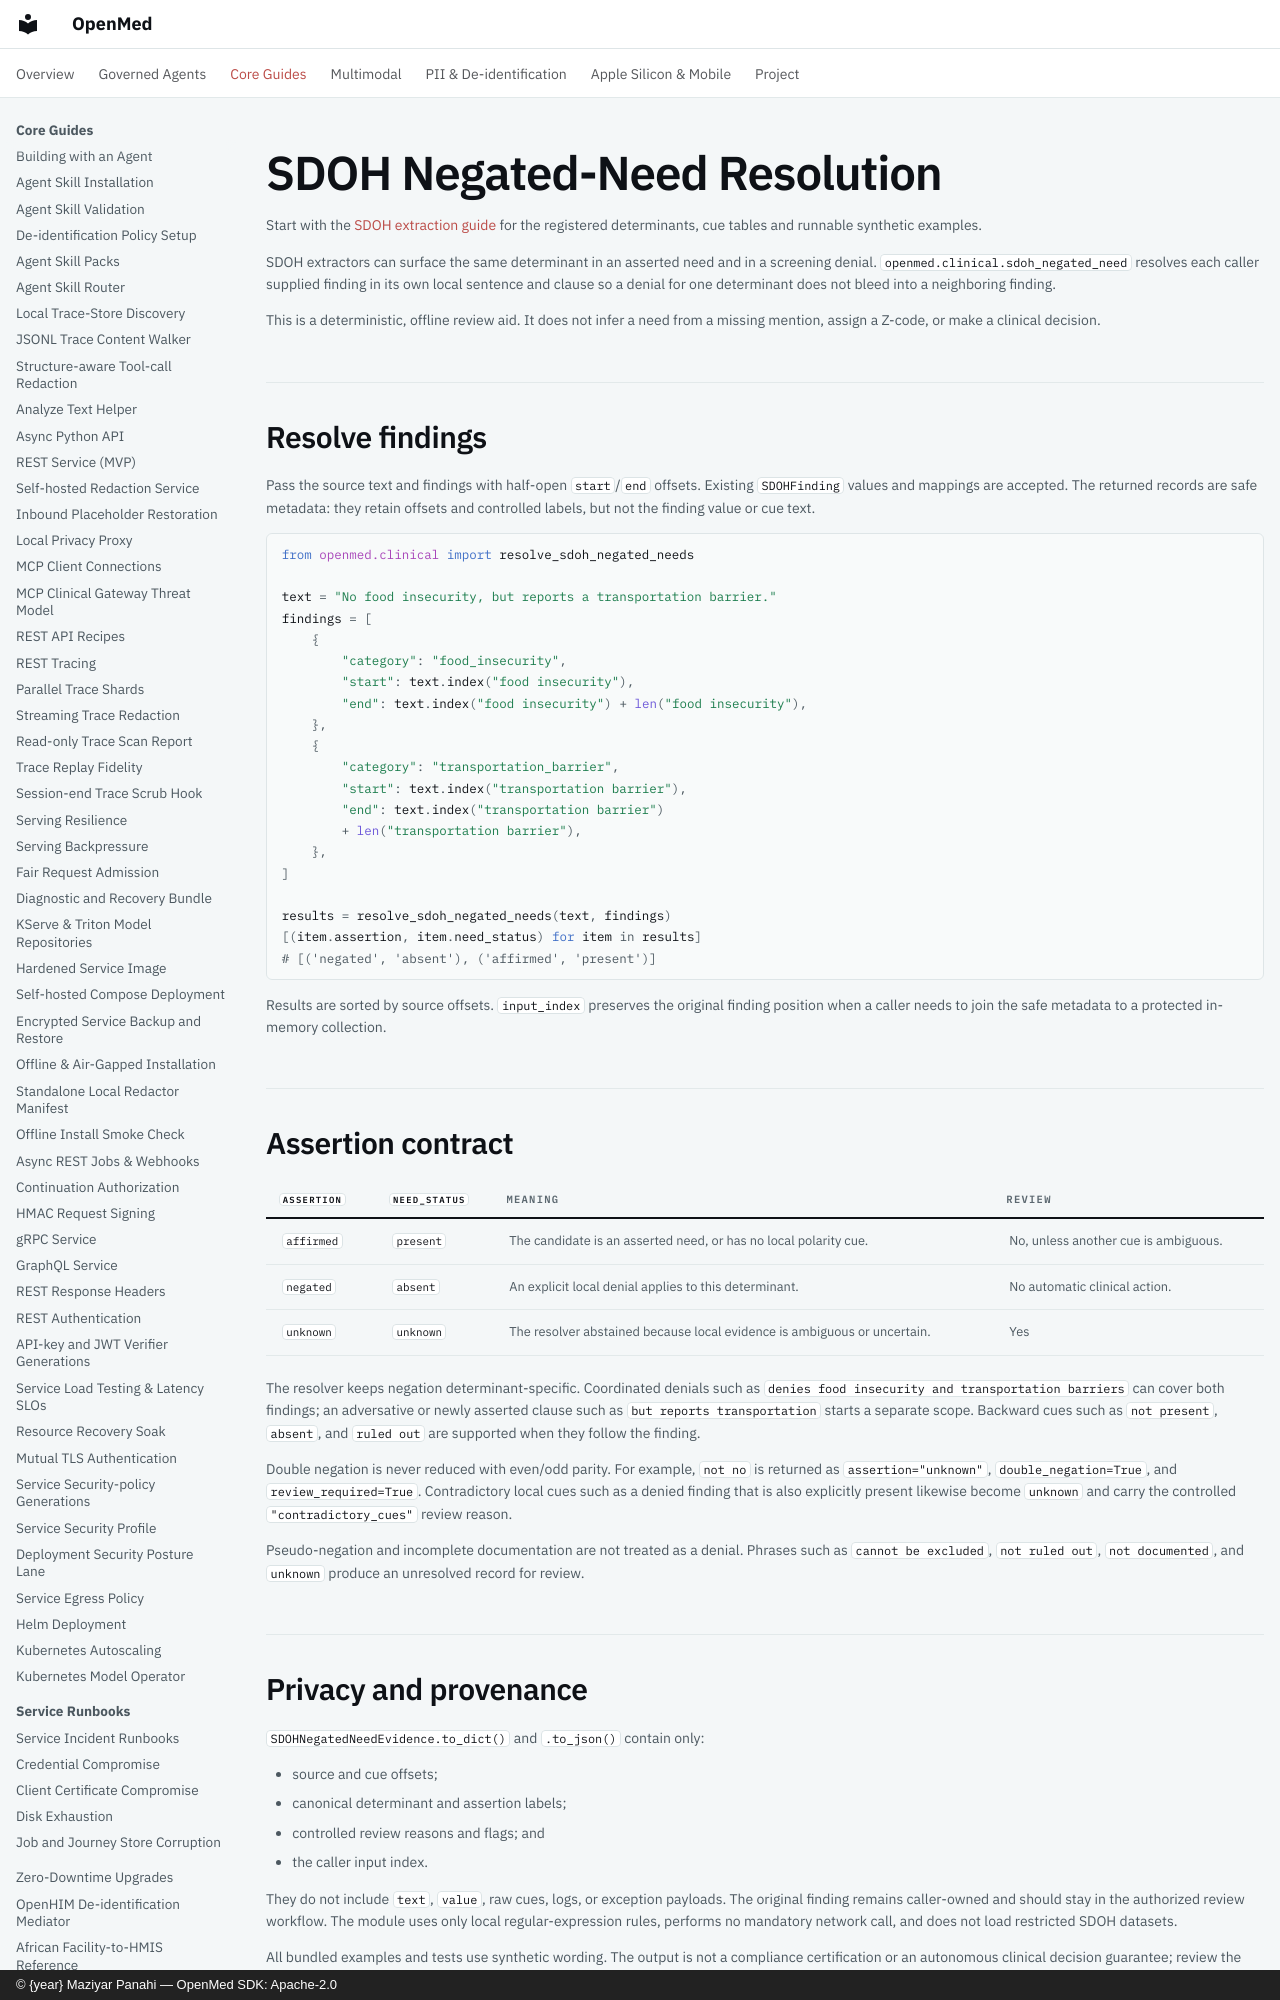

repository: maziyarpanahi/openmed · page: clinical/sdoh-negated-needs/index.html · generator: mkdocs · copyright: © {year} Maziyar Panahi — OpenMed SDK: Apache-2.0

# SDOH Negated-Need Resolution

Start with the [SDOH extraction guide](sdoh-extraction.md) for the
registered determinants, cue tables and runnable synthetic examples.

SDOH extractors can surface the same determinant in an asserted need and in a
screening denial.  `openmed.clinical.sdoh_negated_need` resolves each caller
supplied finding in its own local sentence and clause so a denial for one
determinant does not bleed into a neighboring finding.

This is a deterministic, offline review aid.  It does not infer a need from a
missing mention, assign a Z-code, or make a clinical decision.
